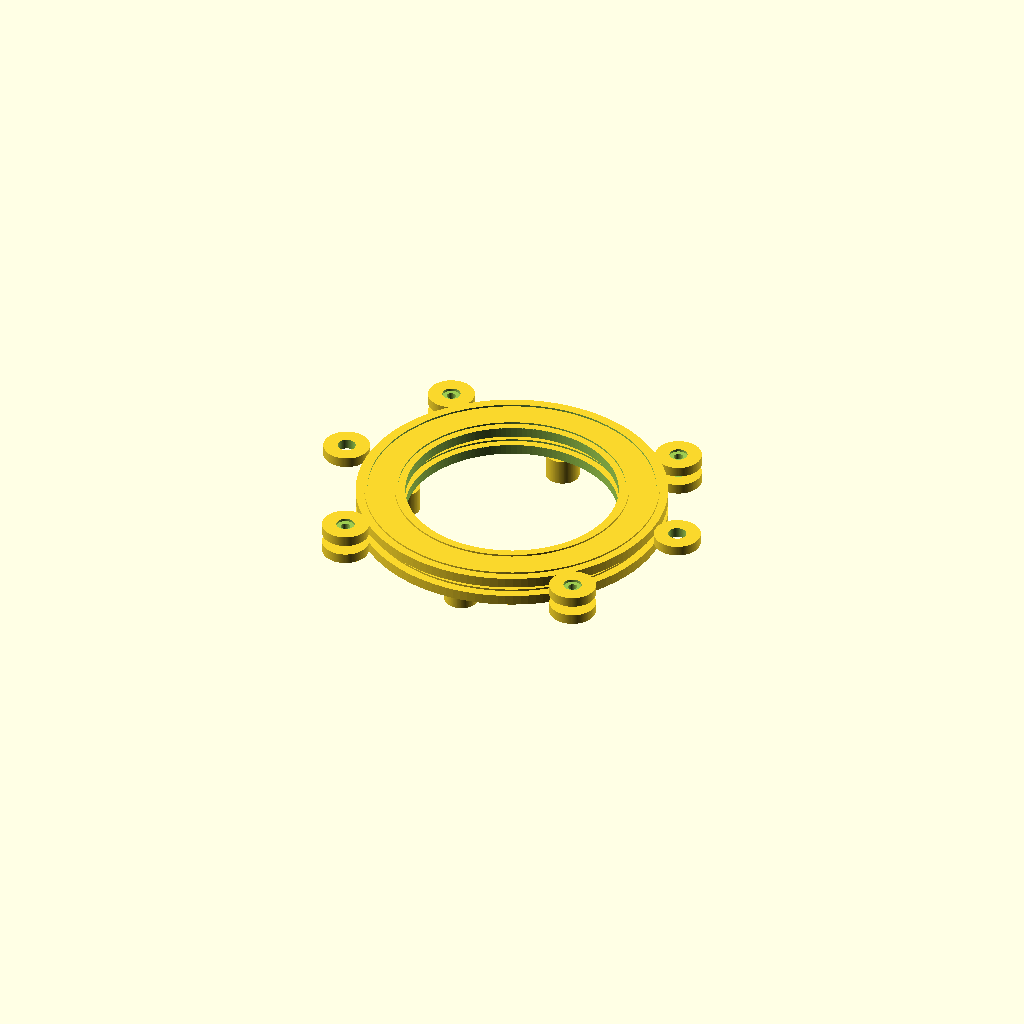
Cell 1 — every parameter at its default value.
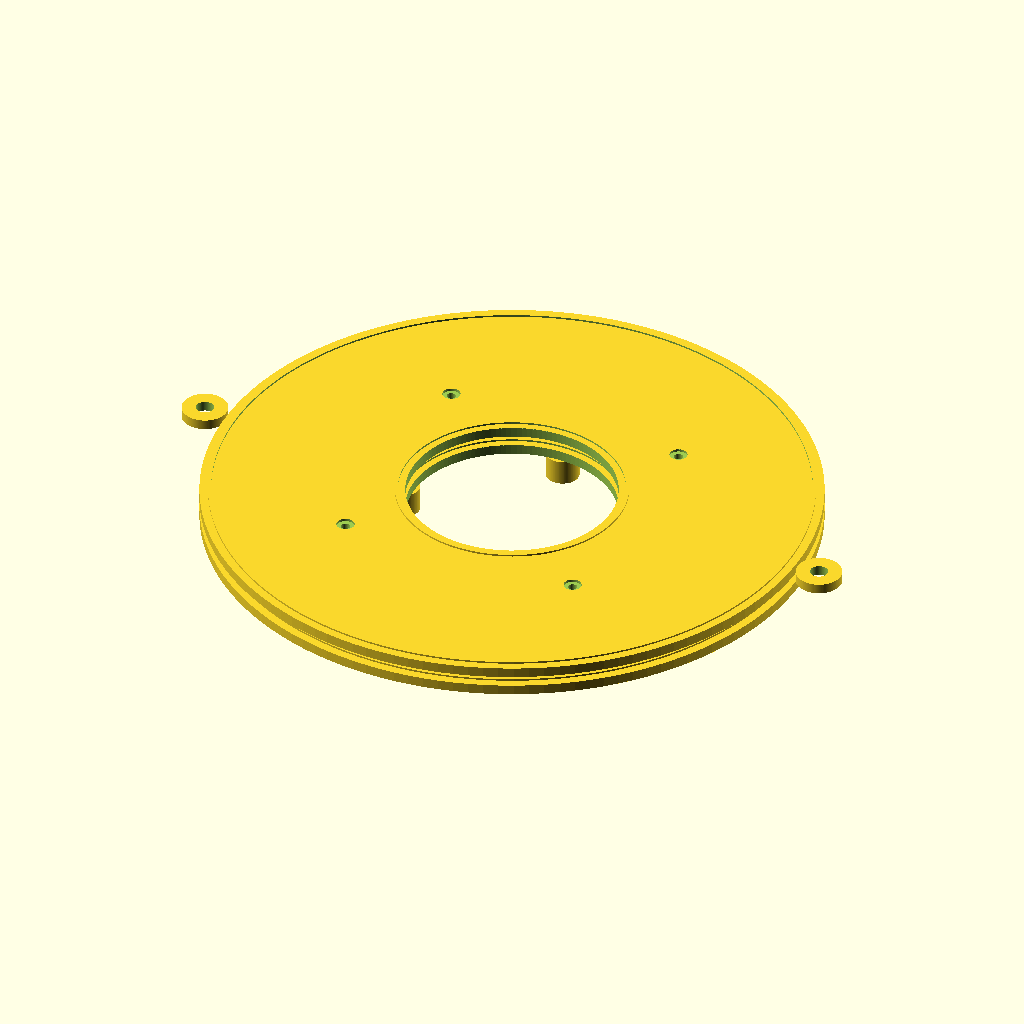
Cell 2 — outer_d set to 240, the other parameters unchanged.
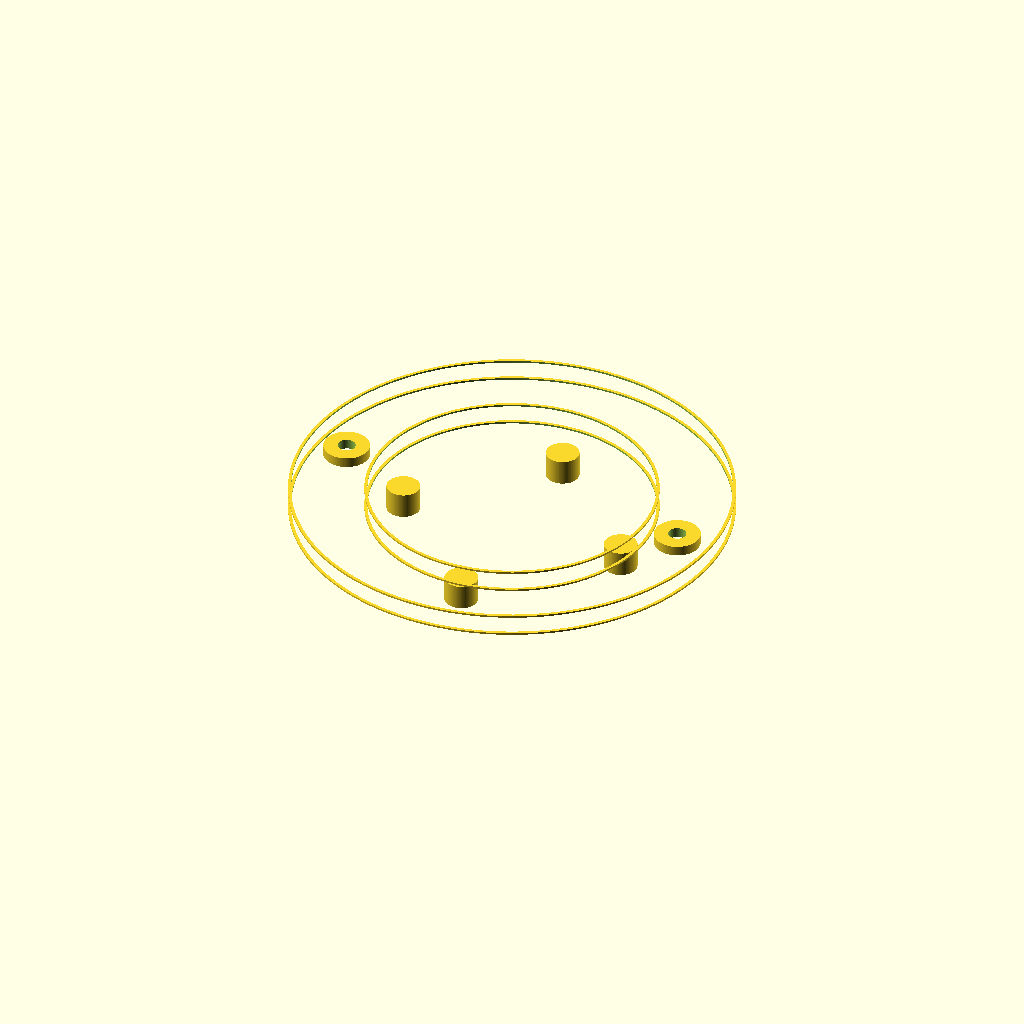
Cell 3: the same model with inner_d = 164.
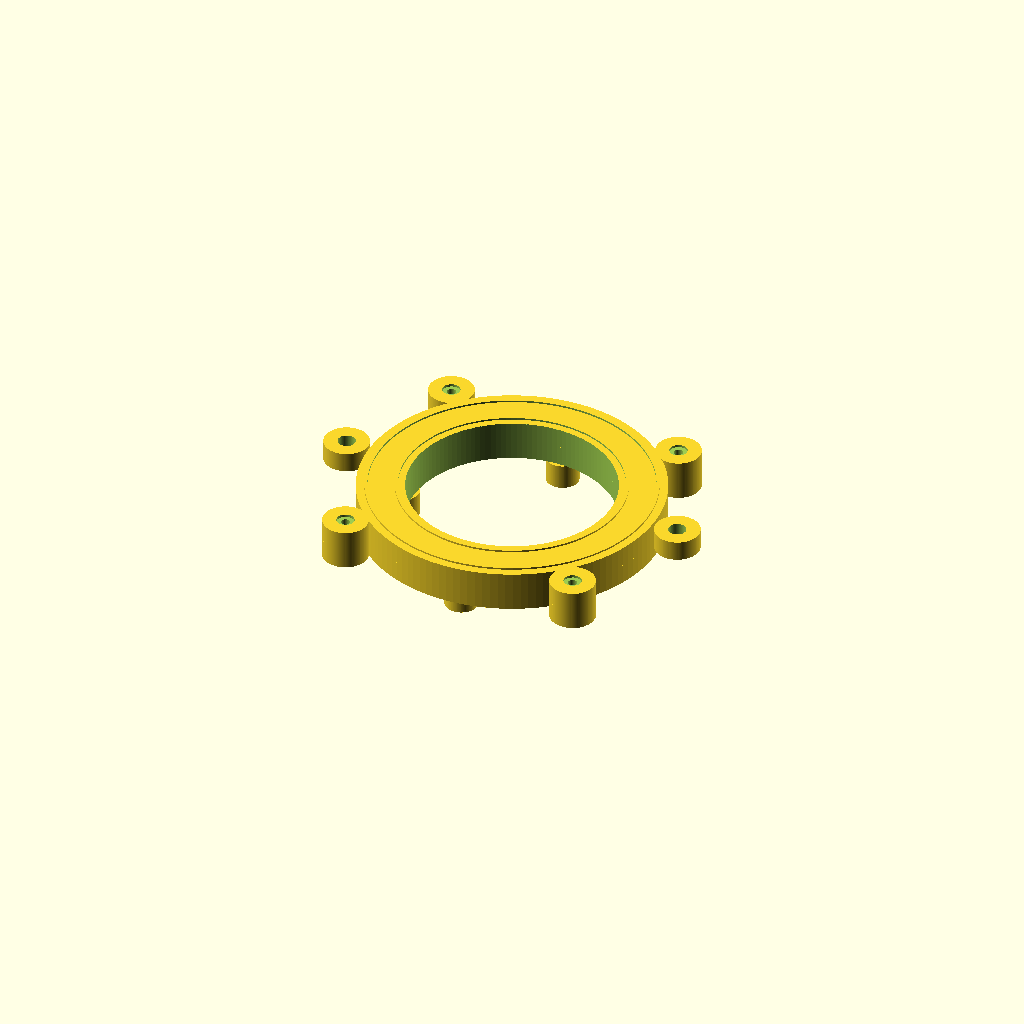
Cell 4: the same model with frame_z = 8.
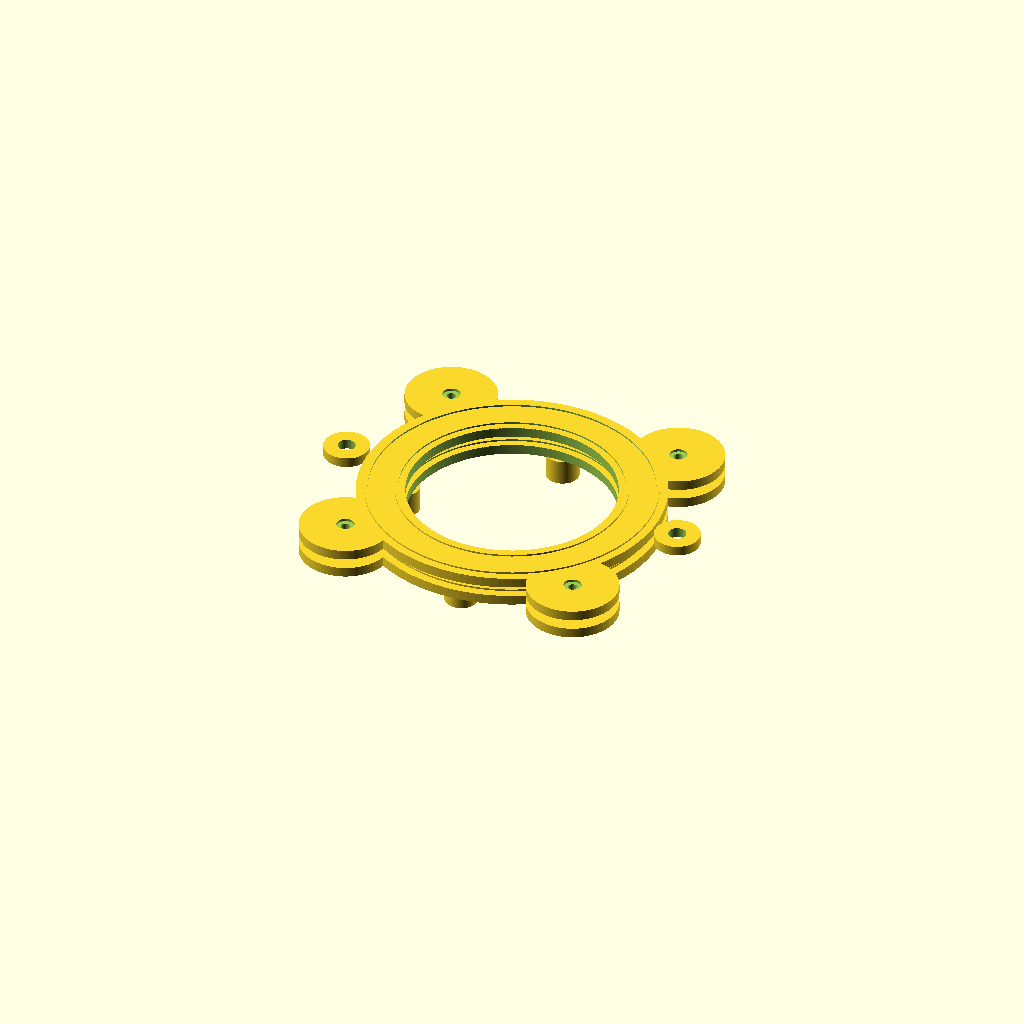
Cell 5: the same model with lug_d = 36.
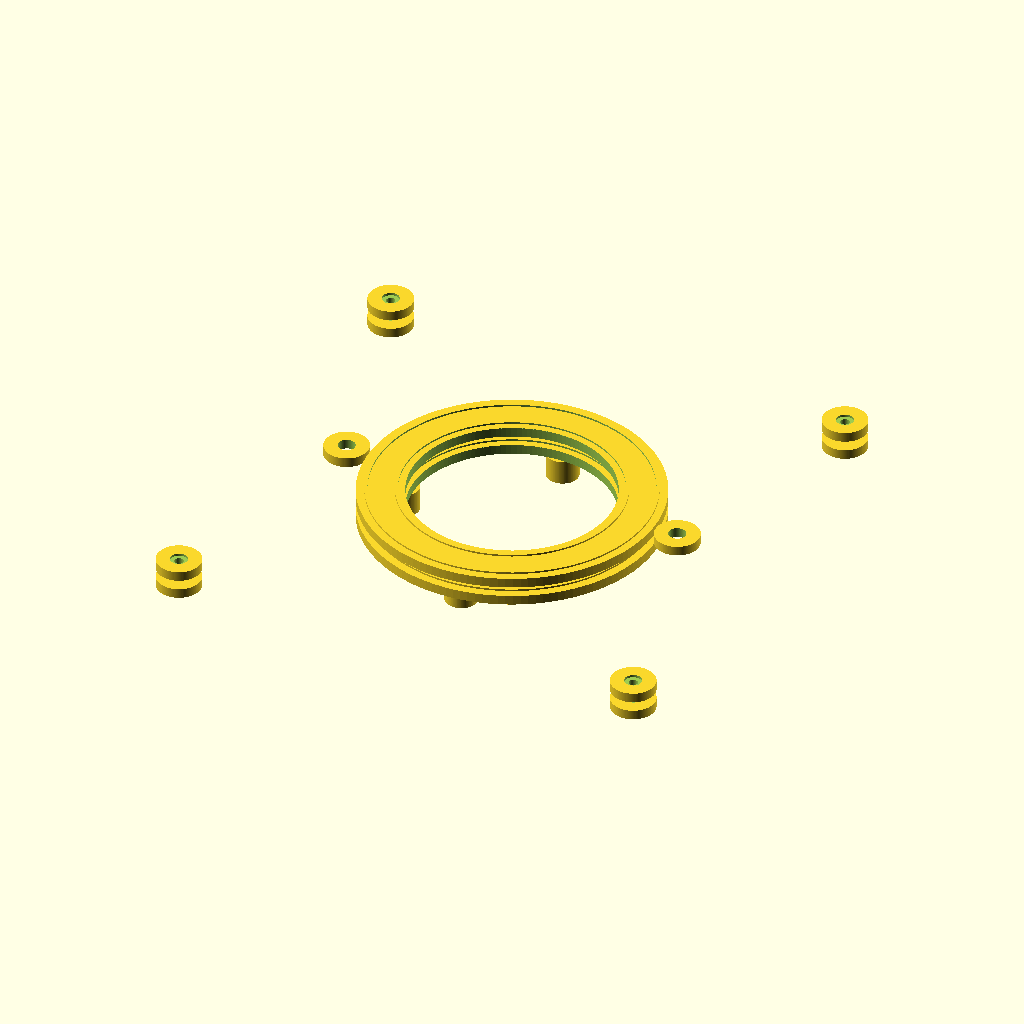
Cell 6: lug_r = 136 (everything else at default).
One fixed orthographic camera (rotation 55°, 0°, 25°; colour scheme Cornfield) for every cell.
OpenSCAD source file gel_kurutma_yuvarlak_vidali_v2.scad:
// Yuvarlak gel kurutma cercevesi V2 - DIS KULAKLI, BELIRGIN M3 VIDA DELIKLI
// Alt ve ust parcanin 4 kulaginda birebir hizali delikler vardir.
// Units: mm
$fn = 128;

outer_d = 120;      // ana halka dis cap
inner_d = 82;       // orta bosluk capi
frame_z = 4;        // cerceve kalinligi
lug_d = 18;         // vida kulagi capi
lug_r = 68;         // kulak merkezinin merkezden uzakligi
hole_d = 3.6;       // M3 vida gecis deligi; rahat gecsin diye 3.6
counter_d = 7.0;    // vida/pul basi icin ustte hafif yuva
counter_h = 1.0;
foot_d = 13;
foot_z = 10;
foot_r = 46;
rib_h = 0.7;
rib_w = 1.2;
PART = "assembly"; // lower, upper, assembly

module main_ring() {
  difference() {
    union() {
      cylinder(h=frame_z, d=outer_d, center=true);
      // 4 dis kulak
      for(a=[45,135,225,315]) rotate([0,0,a]) translate([lug_r,0,0]) cylinder(h=frame_z, d=lug_d, center=true);
    }
    cylinder(h=frame_z+1, d=inner_d, center=true);
    // kulak delikleri: alt-ust tamamen delik
    for(a=[45,135,225,315]) rotate([0,0,a]) translate([lug_r,0,0]) cylinder(h=frame_z+2, d=hole_d, center=true);
    // ust yuzeyde vida basi/pul icin hafif havsa/yuva
    for(a=[45,135,225,315]) rotate([0,0,a]) translate([lug_r,0,frame_z/2-counter_h/2]) cylinder(h=counter_h+0.05, d=counter_d, center=true);
  }
}

module grip_ribs() {
  // jelin kenarini kaydirmamasi icin ic/disa yakin iki ince halka
  translate([0,0,frame_z/2 + rib_h/2]) difference() {
    cylinder(h=rib_h, d=inner_d+8, center=true);
    cylinder(h=rib_h+0.2, d=inner_d+8-2*rib_w, center=true);
  }
  translate([0,0,frame_z/2 + rib_h/2]) difference() {
    cylinder(h=rib_h, d=outer_d-9+2*rib_w, center=true);
    cylinder(h=rib_h+0.2, d=outer_d-9, center=true);
  }
}

module lower_frame() {
  union() {
    main_ring();
    grip_ribs();
    // ayaklar: vida kulaklarina denk gelmesin diye 0/90/180/270 derece
    for(a=[0,90,180,270]) rotate([0,0,a]) translate([foot_r,0,-frame_z/2-foot_z/2]) cylinder(h=foot_z, d=foot_d, center=true);
  }
}

module upper_frame() {
  union() {
    main_ring();
    grip_ribs();
    // elle kaldirmak icin iki kucuk kulp, deliklerden ayri
    for(a=[0,180]) rotate([0,0,a]) translate([outer_d/2+10,0,0]) difference(){
      cylinder(h=frame_z, d=18, center=true);
      cylinder(h=frame_z+1, d=7, center=true);
    }
  }
}

if(PART=="lower") lower_frame();
else if(PART=="upper") upper_frame();
else { lower_frame(); translate([0,0,8]) upper_frame(); }
Parameter table extracted from the source (name, type, default, range or options):
outer_d: number, default 120
inner_d: number, default 82
frame_z: number, default 4
lug_d: number, default 18
lug_r: number, default 68
hole_d: number, default 3.6
counter_d: number, default 7
counter_h: number, default 1
foot_d: number, default 13
foot_z: number, default 10
foot_r: number, default 46
rib_h: number, default 0.7
rib_w: number, default 1.2
PART: string, default "assembly"
